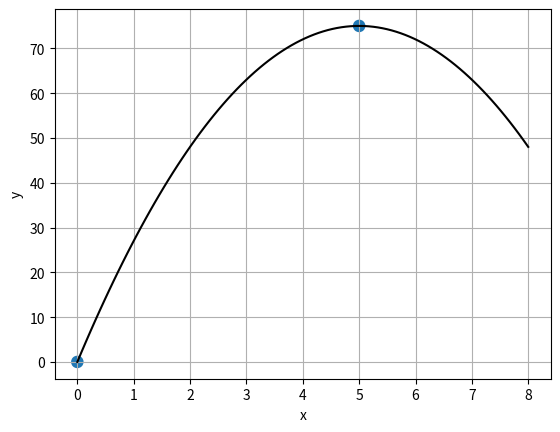

The matplotlib source for this figure:

import numpy as np
from scipy.optimize import minimize_scalar, fminbound
def f(x): # функція однієї змінної (цільова функція)
    return -3*x**2+30*x
res = minimize_scalar(f, bounds=(0,8), method='bounded') # знайти мінімум f(x) в заданих границях. Критерій пошуку - мінімум, допустима множина x від -3 до 3
print ("argmin=",res.x)

argmin = fminbound(f, 0, 8) # або так
print ("argmin=", argmin)
argmax = fminbound(lambda x: -f(x), 0,8) # знайти максимум f(x) в заданих границях
print ("argmax=", argmax)

import matplotlib.pyplot as plt
x=np.linspace(0,8,100)
plt.plot(x,f(x),'k') # графік
plt.scatter([argmin,argmax], [f(argmin),f(argmax)], linewidths=[3,3]) # локальні екстремуми
plt.xlabel('x');plt.ylabel('y');plt.grid();plt.show()